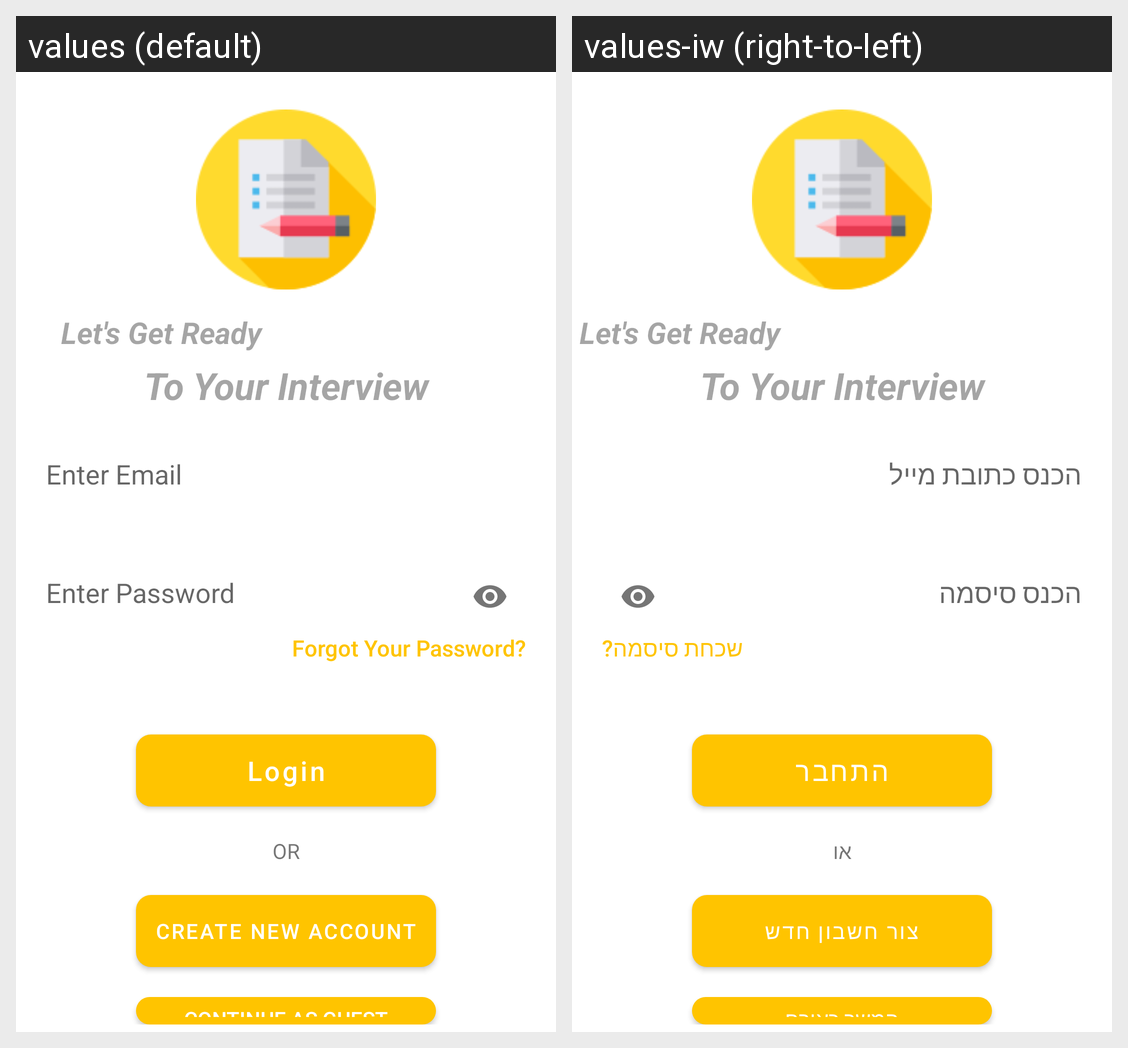

Strings drawn on this Android screen and how each of the app's shown locales translates them:
Android screen res/layout/fragment_login.xml rendered under 2 locales, left to right: values (default), values-iw (right-to-left). Device: Nexus 5 (rendered at 1080×1920; each locale shown at half size, 540×960, under a caption strip naming it); theme AppTheme.
Strings drawn on this screen, with the default value and each locale's value (text and hints the layout hard-codes, and strings that could not be matched under every locale, appear in the picture but are not listed):

enter_email
  values: Enter Email
  values-iw: הכנס כתובת מייל

please_enter_pass
  values: Enter Password
  values-iw: הכנס סיסמה

forgot_your_password
  values: Forgot Your Password?
  values-iw: שכחת סיסמה?

Login
  values: Login
  values-iw: התחבר

or
  values: OR
  values-iw: או

create_account
  values: Create New Account
  values-iw: צור חשבון חדש

continue_as_guest
  values: Continue as guest
  values-iw: המשך כאורח
